Run: headless pygame with SDL's dummy video driver; simulated clock (each Clock.tick advances the game by its frame time, no real sleeping); random seed 0; keys injected as events and as key.get_pressed() state; no mouse input.
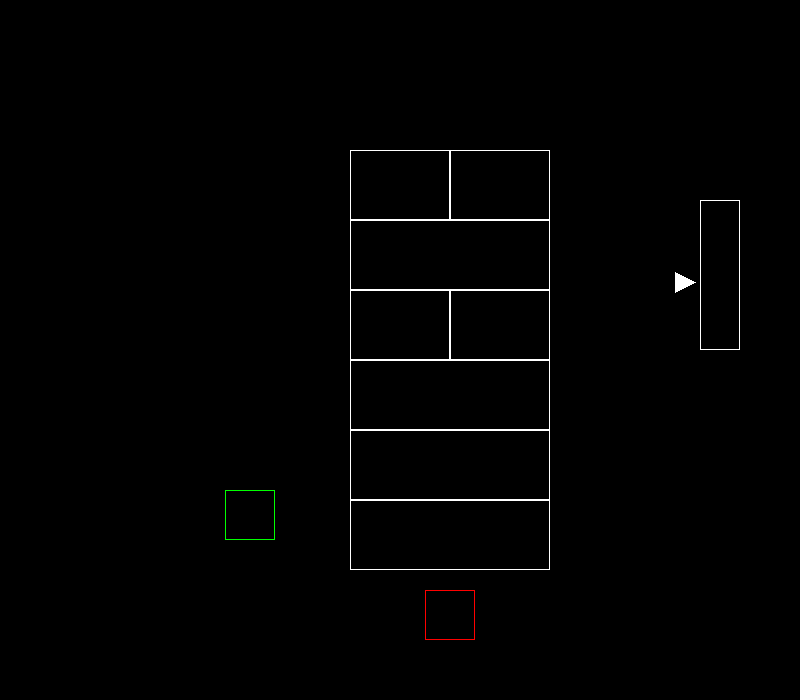
Frame 1 of 4 · flips 1–60 · no input
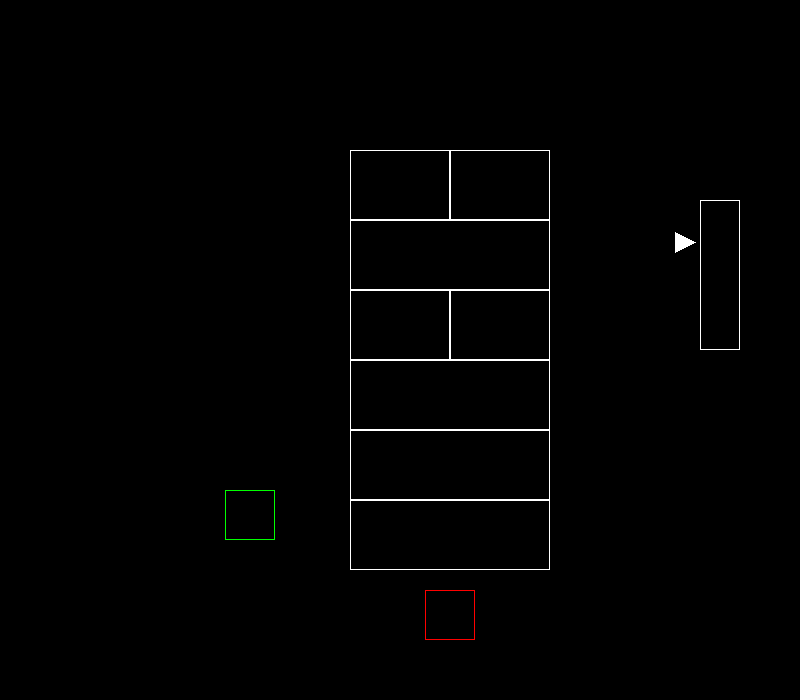
Frame 2 of 4 · flips 61–180 · tapped SPACE, RETURN · held RIGHT (→), D
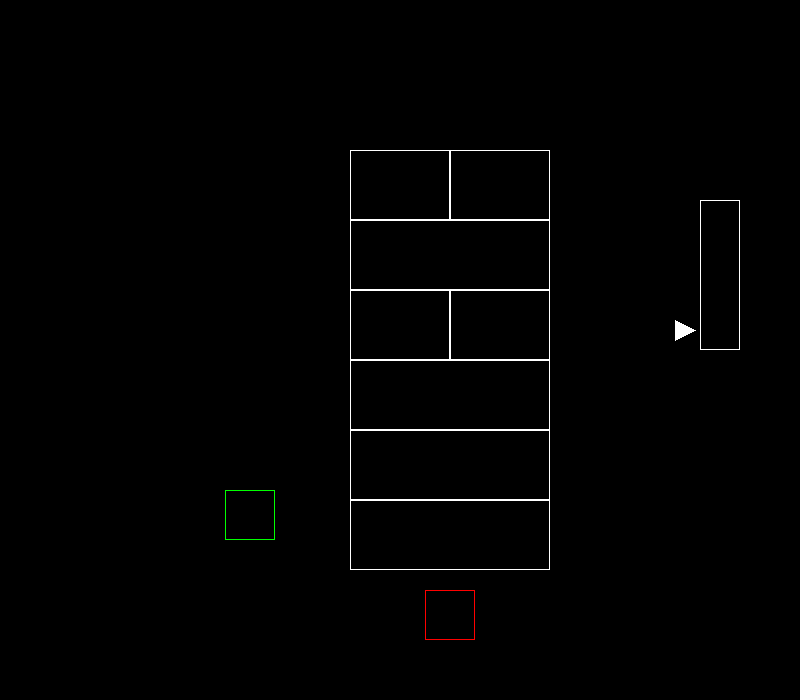
Frame 3 of 4 · flips 181–300 · held DOWN (↓), S
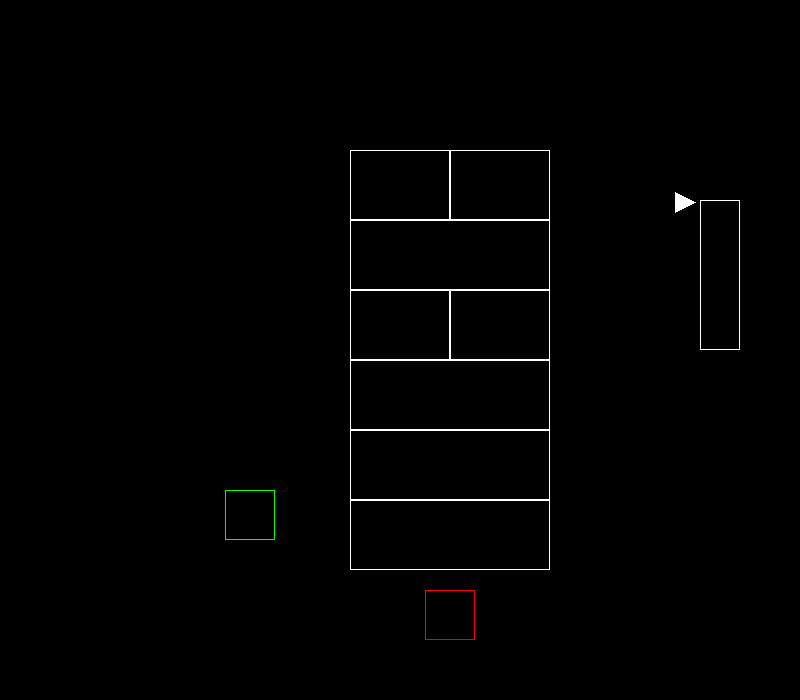
Frame 4 of 4 · flips 301–420 · held LEFT (←), A, UP (↑), W

The pygame program that drew these frames:

from pygame.locals import *
import pygame
import sys

global WHITE
global BLACK
global GREEN
global RED

WHITE = (255, 255, 255)
BLACK = (0, 0, 0)
GREEN = (0, 255, 0)
RED = (255, 0, 0)


def Test():
    ...


def main():

    pygame.init()
    window_size = (800, 700)

    surface = pygame.display.set_mode((window_size[0], window_size[1]))
    caption = pygame.display.set_caption("Segno Maksegno")
    clock = pygame.time.Clock()
    # defining players with their position and other needed info
    # can be implemented as a class
    # can't be asked to do it now

    players = [
        Player(surface=surface, name='Player-1'),
        Player(surface=surface, name='Player-2', isTurn=False, color=GREEN)
    ]

    currentTurn = 0
    power_bar = PowerBar(surface)
    power_indicator = PowerIndicator(surface)
    play_grid = PlayGrid(surface)

    # for registering 1 button press per 60fps
    button_pressed = False
    while True:
        for event in pygame.event.get():
            if event.type == QUIT:
                pygame.quit()
                sys.exit()

        keys = pygame.key.get_pressed()
        if keys[K_SPACE]:
            # print(f'Button PRESSEEEEEEEEEEEEEEEEEEEEED {button_pressed}')
            if button_pressed:
                continue
            if not button_pressed:
                accuracy = power_indicator.getPowerAccuracy()
                button_pressed = True

        else:
            button_pressed = False

        # Handle key presses
        surface.fill(BLACK)
        # draw players
        for player in players:
            player.draw_player()

        # draw player grid
        play_grid.draw_playgrid()

        # get the player who touched this and apply the changes to them
        if button_pressed:
            try:
                player = players[currentTurn]
            except Exception as e:
                currentTurn = 0
                player = players[currentTurn]
            goal = player.nextTarget
            goalPos = play_grid.tiles[goal][0] + (play_grid.height / 2)
            playerTopY = player.jump(power=accuracy, goal=goalPos)
            isStamped = play_grid.grid_stamped(
                posBox=(playerTopY, playerTopY + player.height))
            print(isStamped)
            if isStamped:
                player.isTurn = False
                player.return_to_side_line()
                index = players.index(player)
                try:
                    player = players[index + 1]
                    player.take_turn()
                    player.isTurn = True
                except Exception as e:
                    player = players[0]
                    player.take_turn()
                    player.isTurn = True
            else:
                player.selectNextTarget()
                print(player.nextTarget)

            power_indicator.isInMotion = True

        power_bar.draw_powerbar()
        power_indicator.draw_power_indicator()

        clock.tick(60)
        pygame.display.update()


class Player:
    def __init__(self, surface, name="Player - 1", width=50, height=50,
                 isTurn=True, nextTarget="Monday", lastLap=False, color=RED):
        self.current_position = [425, 590] if isTurn else [225, 490]
        self.isTurn = isTurn
        self.width = width
        self.height = height
        self.surface = surface
        self.surface_width = self.surface.get_width()
        self.surface_height = self.surface.get_height()
        self.name = name
        self.nextTarget = nextTarget
        self.lastLap = lastLap
        self.color = color

    def return_to_side_line(self):
        self.current_position = [225, 490]
        self.isTurn = False

    def take_turn(self):
        self.current_position = [425, 590]
        self.isTurn = True

    def key_handler(self, keys):
        speed = 10
        if keys[K_o]:
            self.move_player(0, -speed)

        if keys[K_l]:
            self.move_player(0, speed)

        if keys[K_k]:
            self.move_player(-speed, 0)

        if keys[K_SEMICOLON]:
            self.move_player(speed, 0)

    def move_player(self, x, y):
        player_width = self.width
        player_height = self.height

        if self.current_position[0] + player_width + x <= self.surface_width and self.current_position[0] + (x) >= 0:
            self.current_position[0] += x

        elif self.current_position[0] + player_width + x > self.surface_width:
            self.current_position[0] = self.surface_width - player_width

        elif self.current_position[0] + x < 0:
            self.current_position[0] = 0

        if self.current_position[1] + player_height + y <= self.surface_height and self.current_position[1] + (y) >= 0:
            self.current_position[1] += y

        elif self.current_position[1] + player_height + y > self.surface_height:
            self.current_position[1] = self.surface_height - player_height

        elif self.current_position[1] + y < 0:
            self.current_position[1] = 0

        print(self.current_position)
        self.draw_player(self.current_position)

    def jump(self, power, goal):
        # print(f"Goal : {goal} - Current : {self.current_position[1]} ")
        changeNeeded = goal - self.current_position[1]
        # print(f"Change Needed : {changeNeeded}")
        finalPos = self.current_position[1] + changeNeeded * power
        # print(f"FinalPos : {finalPos}")
        if self.lastLap:
            self.current_position[1] = finalPos + \
                (self.height / 2) * (changeNeeded / changeNeeded)

        self.current_position[1] = finalPos - \
            (self.height / 2) * (changeNeeded / changeNeeded)
        return self.current_position[1]

    def draw_player(self, pos=None):
        if pos != None:
            player_rect = Rect(pos[0], pos[1], self.width, self.height)
        player_rect = Rect(
            self.current_position[0], self.current_position[1], self.width, self.height)
        pygame.draw.rect(self.surface, self.color, player_rect, 1)

    def selectNextTarget(self):
        nextTargets = {
            "Monday": "Tuesday",
            "Tuesday": "Wednesday",
            "Wednesday": "Thursday",
            "Thursday": "Friday",
            "Friday": "Saturday"
        }

        reverseNextTargets = {
            "Saturday": "Friday",
            "Friday": "Thursday",
            "Thursday": "Wednesday",
            "Wednesday": "Tuesday",
            "Tuesday": "Monday"
        }

        if not self.lastLap:
            try:
                self.nextTarget = nextTargets[self.nextTarget]
            except:
                self.lastLap = True
                self.nextTarget = reverseNextTargets[self.nextTarget]
        else:
            try:
                self.nextTarget = reverseNextTargets[self.nextTarget]
            except:
                self.lastLap = False
                self.nextTarget = nextTargets[self.nextTarget]


class PowerBar:
    def __init__(self, surface, x=700, y=200, width=40, height=150):
        self.surface = surface
        self.height = height
        self.pz = y
        self.p0 = y + self.height
        self.x = x
        self.width = width

    def draw_powerbar(self):
        power_bar = Rect(self.x, self.pz, self.width, self.height)

        pygame.draw.rect(self.surface, (WHITE), power_bar, 1)


class PowerIndicator:
    def __init__(self, surface, x=695, y=350, width=20, height=20, speed=4,
                 power_bar_height=150) -> None:
        self.surface = surface
        self.x = x
        self.y = y
        self.POWER_BAR_Y = y
        self.width = width
        self.height = height
        self.power_bar_height = power_bar_height
        self.points = [(self.x, self.y), (self.x - self.width, self.y +
                                          self.height / 2), (self.x - self.width, self.y - self.height / 2)]
        self.speed = speed
        self.isUp = True
        self.isInMotion = True

    def _set_points(self, x, y):
        return [(x, y), (x - self.width, y +
                         self.height / 2), (x - self.width, y - self.height / 2)]

    def stopMotion(self):
        self.isInMotion = False

    def startMotion(self):
        self.isInMotion = True

    def draw_power_indicator(self):
        pygame.draw.polygon(self.surface, WHITE, self.points)
        self.move_power_indicator()

    def getPowerAccuracy(self):
        '''
            This is the function that is going to be called to get the current position of the power indicator. In terms of percentage 0-1
        '''
        self.stopMotion()
        # the top of the power bar height
        top = self.POWER_BAR_Y - self.power_bar_height

        # current y location of the indicator
        currentY = self.y

        # this is the center part of the power bar , which is the ideal part to aim for
        sweetSpot = top + (self.power_bar_height/2)

        # this tells us how far we are from the spot
        accuracy = (sweetSpot - currentY) / sweetSpot

        return 1 + accuracy

    def move_power_indicator(self):
        if self.isInMotion:
            if (self.y >= self.POWER_BAR_Y):
                self.isUp = True

            elif (self.y <= self.POWER_BAR_Y - self.power_bar_height):
                self.isUp = False

            if self.isUp:
                self.y -= self.speed
            else:
                self.y += self.speed

            self.points = self._set_points(self.x, self.y)


class PlayGrid:
    def __init__(self, surface):
        self.surface = surface
        self.width = 200
        self.height = 70
        self.start = [350, 500]
        self.tiles = {"Monday": [0, 0, 0],
                      # [top y, bottom y, is_two_legged]
                      "Tuesday": [0, 0, 0],
                      "Wednesday": [0, 0, 0],
                      "Thursday": [0, 0, 1],
                      "Friday": [0, 0, 0],
                      "Saturday": [0, 0, 1],
                      }

    def draw_one_legged(self, y, x=350, width=200, height=70):
        one_legged_tile = Rect(x, y, width, height)
        pygame.draw.rect(self.surface, WHITE, one_legged_tile, 1)

    def draw_two_legged(self, y, x=350, width=200, height=70):
        first_part = Rect(x, y, width / 2, height)
        second_part = Rect(x + width / 2, y, width / 2, height)

        pygame.draw.rect(self.surface, WHITE, first_part, 1)
        pygame.draw.rect(self.surface, WHITE, second_part, 1)

    def draw_playgrid(self):
        current = self.start
        for tile in self.tiles:
            if self.tiles[tile][2] == 1:
                self.draw_two_legged(
                    y=current[1], x=current[0], width=self.width, height=self.height)
                self.tiles[tile] = [current[1], current[1] + self.height, 1]
                current[1] -= self.height

            else:
                self.draw_one_legged(
                    y=current[1], x=current[0], width=self.width, height=self.height)
                self.tiles[tile] = [current[1], current[1] + self.height, 0]
                current[1] -= self.height

        self.start = [350, 500]

    def grid_stamped(self, posBox):
        for tile in self.tiles:
            tilePos = self.tiles[tile]
            if posBox[0] <= tilePos[0] and posBox[1] >= tilePos[1]:
                return False
        return False


if __name__ == '__main__':
    main()
